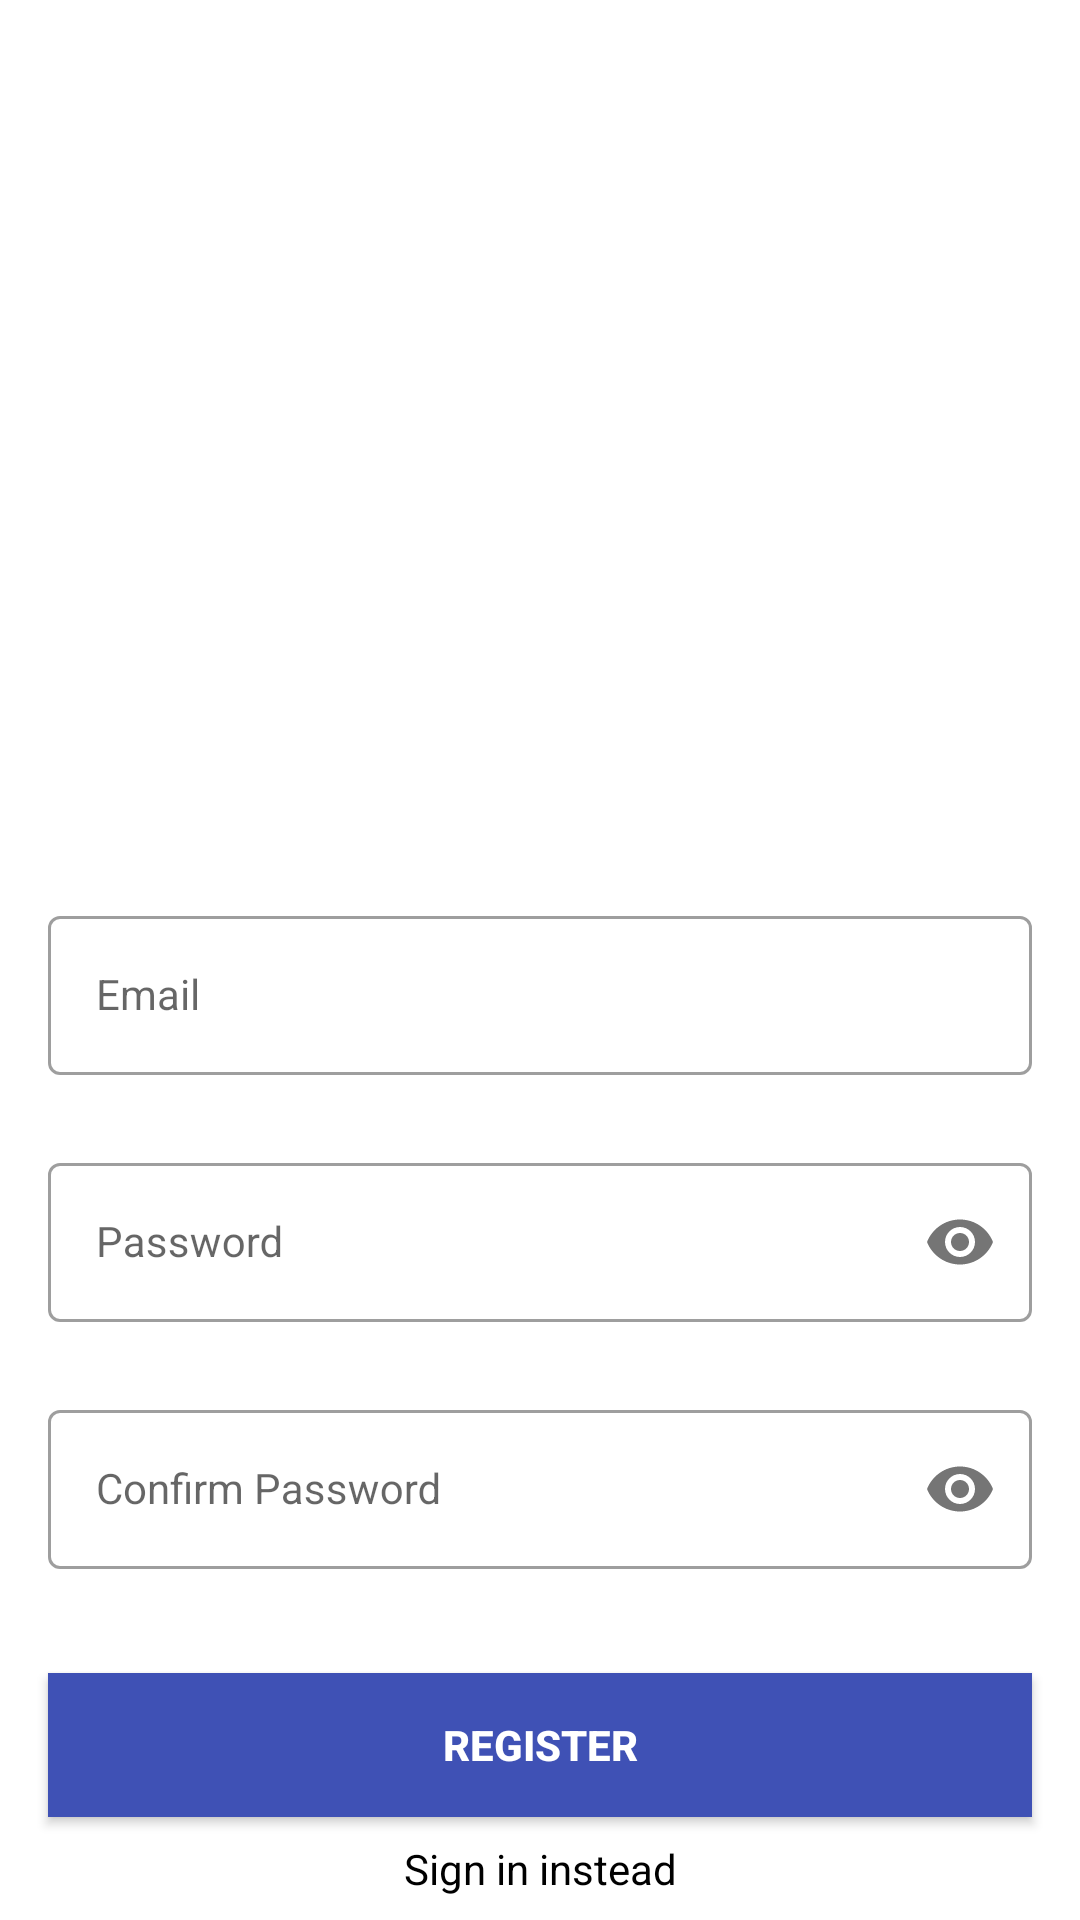

Android layout source for this screen:
<!-- AndroidManifest.xml: application theme Theme.HabitTracker -->
<!-- res/layout/activity_register.xml -->
<?xml version="1.0" encoding="utf-8"?>
<androidx.constraintlayout.widget.ConstraintLayout xmlns:android="http://schemas.android.com/apk/res/android"
    xmlns:app="http://schemas.android.com/apk/res-auto"
    xmlns:tools="http://schemas.android.com/tools"
    android:layout_width="match_parent"
    android:layout_height="match_parent"
    tools:context=".RegisterActivity">


    
    <com.google.android.material.textfield.TextInputLayout
        android:id="@+id/emailLayout"
        style="@style/InputLayoutStyle"
        android:layout_width="match_parent"
        android:layout_height="wrap_content"
        android:layout_marginHorizontal="16dp"
        android:layout_marginTop="300dp"
        app:layout_constraintEnd_toEndOf="parent"
        app:layout_constraintHorizontal_bias="0.5"
        app:layout_constraintStart_toStartOf="parent"
        app:layout_constraintTop_toTopOf="parent">

        
        <com.google.android.material.textfield.TextInputEditText
            android:id="@+id/emailInput"
            style="@style/InputStyle"
            android:layout_width="match_parent"
            android:layout_height="wrap_content"
            android:hint="Email"
            android:inputType="textEmailAddress" />
    </com.google.android.material.textfield.TextInputLayout>

    
    <com.google.android.material.textfield.TextInputLayout
        android:id="@+id/passwordLayout"
        style="@style/InputLayoutStyle"
        android:layout_width="match_parent"
        android:layout_height="wrap_content"
        android:layout_marginHorizontal="16dp"
        android:layout_marginTop="24dp"
        app:layout_constraintEnd_toEndOf="parent"
        app:layout_constraintHorizontal_bias="0.5"
        app:layout_constraintStart_toStartOf="parent"
        app:layout_constraintTop_toBottomOf="@id/emailLayout"
        app:passwordToggleEnabled="true">

        
        <com.google.android.material.textfield.TextInputEditText
            android:id="@+id/passwordInput"
            style="@style/InputStyle"
            android:layout_width="match_parent"
            android:layout_height="wrap_content"
            android:hint="Password"
            android:inputType="textPassword" />
    </com.google.android.material.textfield.TextInputLayout>


    
    <com.google.android.material.textfield.TextInputLayout
        android:id="@+id/confirmPasswordLayout"
        style="@style/InputLayoutStyle"
        android:layout_width="match_parent"
        android:layout_height="wrap_content"
        android:layout_marginHorizontal="16dp"
        android:layout_marginTop="24dp"
        app:layout_constraintEnd_toEndOf="parent"
        app:layout_constraintHorizontal_bias="0.5"
        app:layout_constraintStart_toStartOf="parent"
        app:layout_constraintTop_toBottomOf="@id/passwordLayout"
        app:passwordToggleEnabled="true">

        
        <com.google.android.material.textfield.TextInputEditText
            android:id="@+id/confirmPasswordInput"
            style="@style/InputStyle"
            android:layout_width="match_parent"
            android:layout_height="wrap_content"
            android:hint="Confirm Password"
            android:inputType="textPassword" />
    </com.google.android.material.textfield.TextInputLayout>

    
    <androidx.appcompat.widget.AppCompatButton
        android:id="@+id/registerButton"
        android:layout_width="0dp"
        android:layout_height="wrap_content"
        android:layout_marginHorizontal="16dp"
        android:background="@color/indigo_500"
        android:text="Register"
        android:textColor="@color/white"
        android:textStyle="bold"
        app:layout_constraintBottom_toBottomOf="parent"
        app:layout_constraintEnd_toEndOf="parent"
        app:layout_constraintHorizontal_bias="0.5"
        app:layout_constraintStart_toStartOf="parent"
        app:layout_constraintTop_toBottomOf="@+id/confirmPasswordLayout" />

    
    <TextView
        android:id="@+id/loginTextView"
        android:layout_width="wrap_content"
        android:layout_height="wrap_content"
        android:text="Sign in instead"
        android:textColor="@color/black"
        app:layout_constraintBottom_toBottomOf="parent"
        app:layout_constraintEnd_toEndOf="parent"
        app:layout_constraintHorizontal_bias="0.5"
        app:layout_constraintStart_toStartOf="parent"
        app:layout_constraintTop_toBottomOf="@+id/registerButton" />


</androidx.constraintlayout.widget.ConstraintLayout>
<!-- resources referenced by this layout -->
<resources>
  <color name="black">#FF000000</color>
  <color name="indigo_500">#ff3f51b5</color>
  <color name="white">#FFFFFFFF</color>
  <style name="InputLayoutStyle" parent="Widget.MaterialComponents.TextInputLayout.OutlinedBox">
          <item name="android:layout_width">match_parent</item>
          <item name="android:layout_height">wrap_content</item>
          <item name="android:layout_marginTop">15dp</item>
          <item name="android:layout_marginBottom">15dp</item>
      </style>
  <style name="InputStyle" parent="Widget.MaterialComponents.TextInputLayout.OutlinedBox">
          <item name="android:layout_width">match_parent</item>
          <item name="android:layout_height">wrap_content</item>
          <item name="android:textColor">@color/black</item>
          <item name="android:textColorHint">@color/black</item>
          <item name="android:maxLines">1</item>
          <item name="android:textSize">14sp</item>
          <item name="android:singleLine">true</item>
      </style>
  <style name="Theme.HabitTracker" parent="Theme.MaterialComponents.DayNight.NoActionBar">
          
          <item name="colorPrimary">@color/indigo_500</item>
          <item name="colorPrimaryVariant">@color/indigo_700</item>
          <item name="colorOnPrimary">@color/white</item>
          
          <item name="colorSecondary">@color/lightblue_200</item>
          <item name="colorSecondaryVariant">@color/lightblue_700</item>
          <item name="colorOnSecondary">@color/black</item>
          
          <item name="android:statusBarColor">@color/indigo_500</item>
          
      </style>
  <color name="indigo_700">#ff303f9f</color>
  <color name="lightblue_200">#ff81d4fa</color>
  <color name="lightblue_700">#ff0288d1</color>
</resources>
